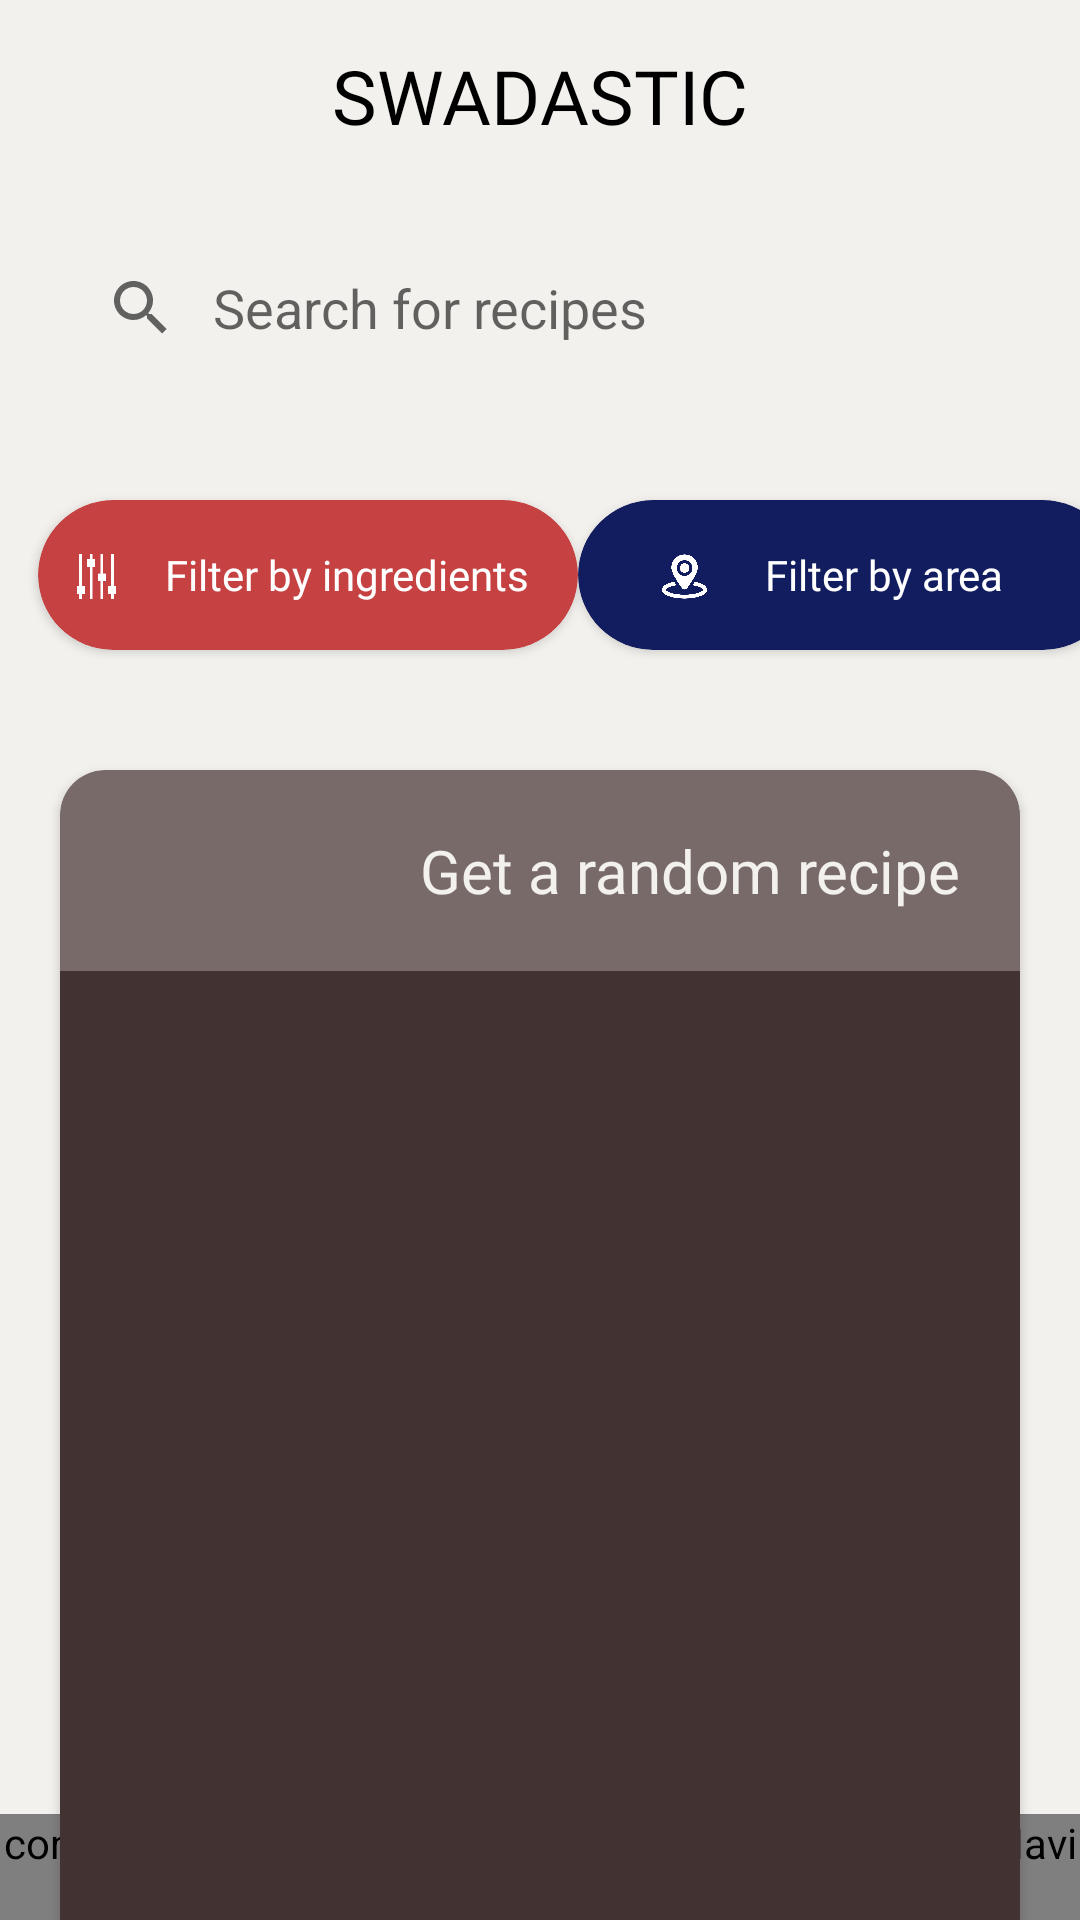

This screen was rendered from an Android layout file. Write that file and the resources it references.
<!-- AndroidManifest.xml: application theme Theme.Swadastic -->
<!-- res/layout/activity_search.xml -->
<?xml version="1.0" encoding="utf-8"?>
<androidx.constraintlayout.widget.ConstraintLayout xmlns:android="http://schemas.android.com/apk/res/android"
    xmlns:app="http://schemas.android.com/apk/res-auto"
    xmlns:tools="http://schemas.android.com/tools"
    android:layout_width="match_parent"
    android:layout_height="match_parent"
    android:background="@color/off_white"
    tools:context=".SearchActivity">

    <TextView
        android:id="@+id/mainTitleSearch"
        android:layout_width="wrap_content"
        android:layout_height="wrap_content"
        android:fontFamily="@font/gilroy_bold"
        android:padding="15dp"
        android:text="SWADASTIC"
        android:textColor="@color/black"
        android:textSize="25sp"
        app:layout_constraintLeft_toLeftOf="parent"
        app:layout_constraintRight_toRightOf="parent"
        app:layout_constraintTop_toTopOf="parent" />

    <SearchView
        android:id="@+id/search_bar"
        android:layout_width="match_parent"
        android:layout_height="wrap_content"
        android:layout_margin="15dp"
        android:background="@drawable/searchbg"
        android:iconifiedByDefault="false"
        android:queryBackground="@color/transparent"
        android:queryHint="Search for recipes"
        app:layout_constraintTop_toBottomOf="@id/mainTitleSearch" />

    <TextView
        android:id="@+id/failedMessage"
        android:visibility="gone"
        android:layout_width="wrap_content"
        android:layout_height="wrap_content"
        android:text="Sorry! Recipe Not Found"
        android:layout_marginTop="6dp"
        android:fontFamily="@font/gilroy_bold"
        android:textColor="@color/black"
        android:textSize="18sp"
        app:layout_constraintRight_toRightOf="parent"
        app:layout_constraintTop_toBottomOf="@id/search_bar"
        app:layout_constraintLeft_toLeftOf="parent" />

    <androidx.cardview.widget.CardView
        android:id="@+id/recipeRandomCard"
        android:layout_width="320dp"
        android:layout_height="420dp"
        android:layout_marginTop="40dp"
        app:cardBackgroundColor="@color/brown"
        app:cardCornerRadius="15dp"
        app:layout_constraintLeft_toLeftOf="parent"
        app:layout_constraintRight_toRightOf="parent"
        app:layout_constraintTop_toBottomOf="@id/recipeCard1">

        <ImageView
            android:layout_width="match_parent"
            android:layout_height="match_parent"
            android:scaleType="centerCrop"
            android:src="@drawable/random_recipe"
            android:onClick="getRandomRecipe"/>

        <TextView
            android:layout_width="match_parent"
            android:layout_height="wrap_content"
            android:fontFamily="@font/gilroy_bold"
            android:gravity="end"
            android:padding="20dp"
            android:background="#4AF3F1ED"
            android:text="Get a random recipe"
            android:textColor="@color/off_white"
            android:textSize="20sp" />

    </androidx.cardview.widget.CardView>

    <androidx.cardview.widget.CardView
        android:id="@id/recipeCard1"
        android:layout_width="180dp"
        android:layout_height="50dp"
        android:layout_marginTop="40dp"
        app:cardBackgroundColor="@color/youtube"
        app:cardCornerRadius="30dp"
        app:layout_constraintLeft_toLeftOf="parent"
        app:layout_constraintRight_toLeftOf="@id/guideline2"
        app:layout_constraintTop_toBottomOf="@id/failedMessage"
        android:onClick="getRecipeByIngredients">

        <ImageView
            android:layout_width="15dp"
            android:layout_height="15dp"
            android:src="@drawable/filter"
            android:layout_gravity="start"
            android:layout_marginTop="18dp"
            android:layout_marginLeft="12dp"/>

        <TextView
            android:layout_width="match_parent"
            android:layout_height="match_parent"
            android:gravity="center"
            android:layout_marginLeft="26dp"
            android:text="Filter by ingredients"
            android:fontFamily="@font/gilroy_bold"
            android:textColor="@color/white"
            android:textSize="14sp"/>
    </androidx.cardview.widget.CardView>

    <androidx.cardview.widget.CardView
        android:id="@+id/recipeCard2"
        android:layout_width="180dp"
        android:layout_height="50dp"
        android:layout_marginTop="40dp"
        app:cardBackgroundColor="#111D5E"
        app:cardCornerRadius="30dp"
        app:layout_constraintRight_toRightOf="parent"
        app:layout_constraintLeft_toRightOf="@id/guideline2"
        app:layout_constraintTop_toBottomOf="@id/failedMessage"
        android:onClick="getRecipeByArea">

        <ImageView
            android:layout_width="15dp"
            android:layout_height="15dp"
            android:src="@drawable/location"
            android:layout_gravity="start"
            android:layout_marginRight="10dp"
            android:layout_marginTop="18dp"
            android:layout_marginLeft="28dp"/>

        <TextView
            android:layout_width="match_parent"
            android:layout_height="match_parent"
            android:gravity="center"
            android:text="Filter by area"
            android:layout_marginLeft="24dp"
            android:fontFamily="@font/gilroy_bold"
            android:textColor="@color/white"
            android:textSize="14sp"/>
    </androidx.cardview.widget.CardView>

    <ListView
        android:id="@+id/recipeList"
        android:layout_width="match_parent"
        android:layout_height="300dp"
        android:visibility="gone"
        android:layout_marginLeft="30dp"
        android:layout_marginRight="30dp"
        android:background="@color/white"
        app:layout_constraintTop_toBottomOf="@id/search_bar"
        app:layout_constraintLeft_toLeftOf="parent"
        android:layout_marginBottom="100dp"
        android:translationZ="100dp"/>

    <com.etebarian.meowbottomnavigation.MeowBottomNavigation
        android:id="@+id/bottomNavigation"
        android:layout_width="match_parent"
        android:layout_height="wrap_content"
        app:layout_constraintBottom_toBottomOf="parent"
        app:layout_constraintLeft_toLeftOf="parent"
        app:mbn_countBackgroundColor="#ff6f00"
        app:mbn_countTextColor="#ffffff"
        app:mbn_defaultIconColor="#90a4ae"
        app:mbn_rippleColor="#2f424242"
        app:mbn_selectedIconColor="#3c415e"
        app:mbn_shadowColor="#1f212121" />

    <androidx.constraintlayout.widget.Guideline
        android:id="@+id/guideline2"
        android:layout_width="wrap_content"
        android:layout_height="wrap_content"
        android:orientation="vertical"
        app:layout_constraintGuide_begin="205dp" />


</androidx.constraintlayout.widget.ConstraintLayout>
<!-- resources referenced by this layout -->
<resources>
  <color name="black">#FF000000</color>
  <color name="brown">#433232</color>
  <color name="off_white">#F3F1ED</color>
  <color name="transparent">#00000000</color>
  <color name="white">#FFFFFFFF</color>
  <color name="youtube">#C64141</color>
  <!-- drawable filter: png bitmap (drawable, 2647 bytes) -->
  <!-- drawable location: png bitmap (drawable, 24532 bytes) -->
  <style name="Theme.Swadastic" parent="Theme.AppCompat.DayNight.NoActionBar">
          
          <item name="colorPrimary">@color/yellow</item>
          <item name="colorPrimaryDark">@color/white</item>
          <item name="colorAccent">@color/brown</item>
          
      </style>
  <color name="yellow">#FF9A00</color>
</resources>
